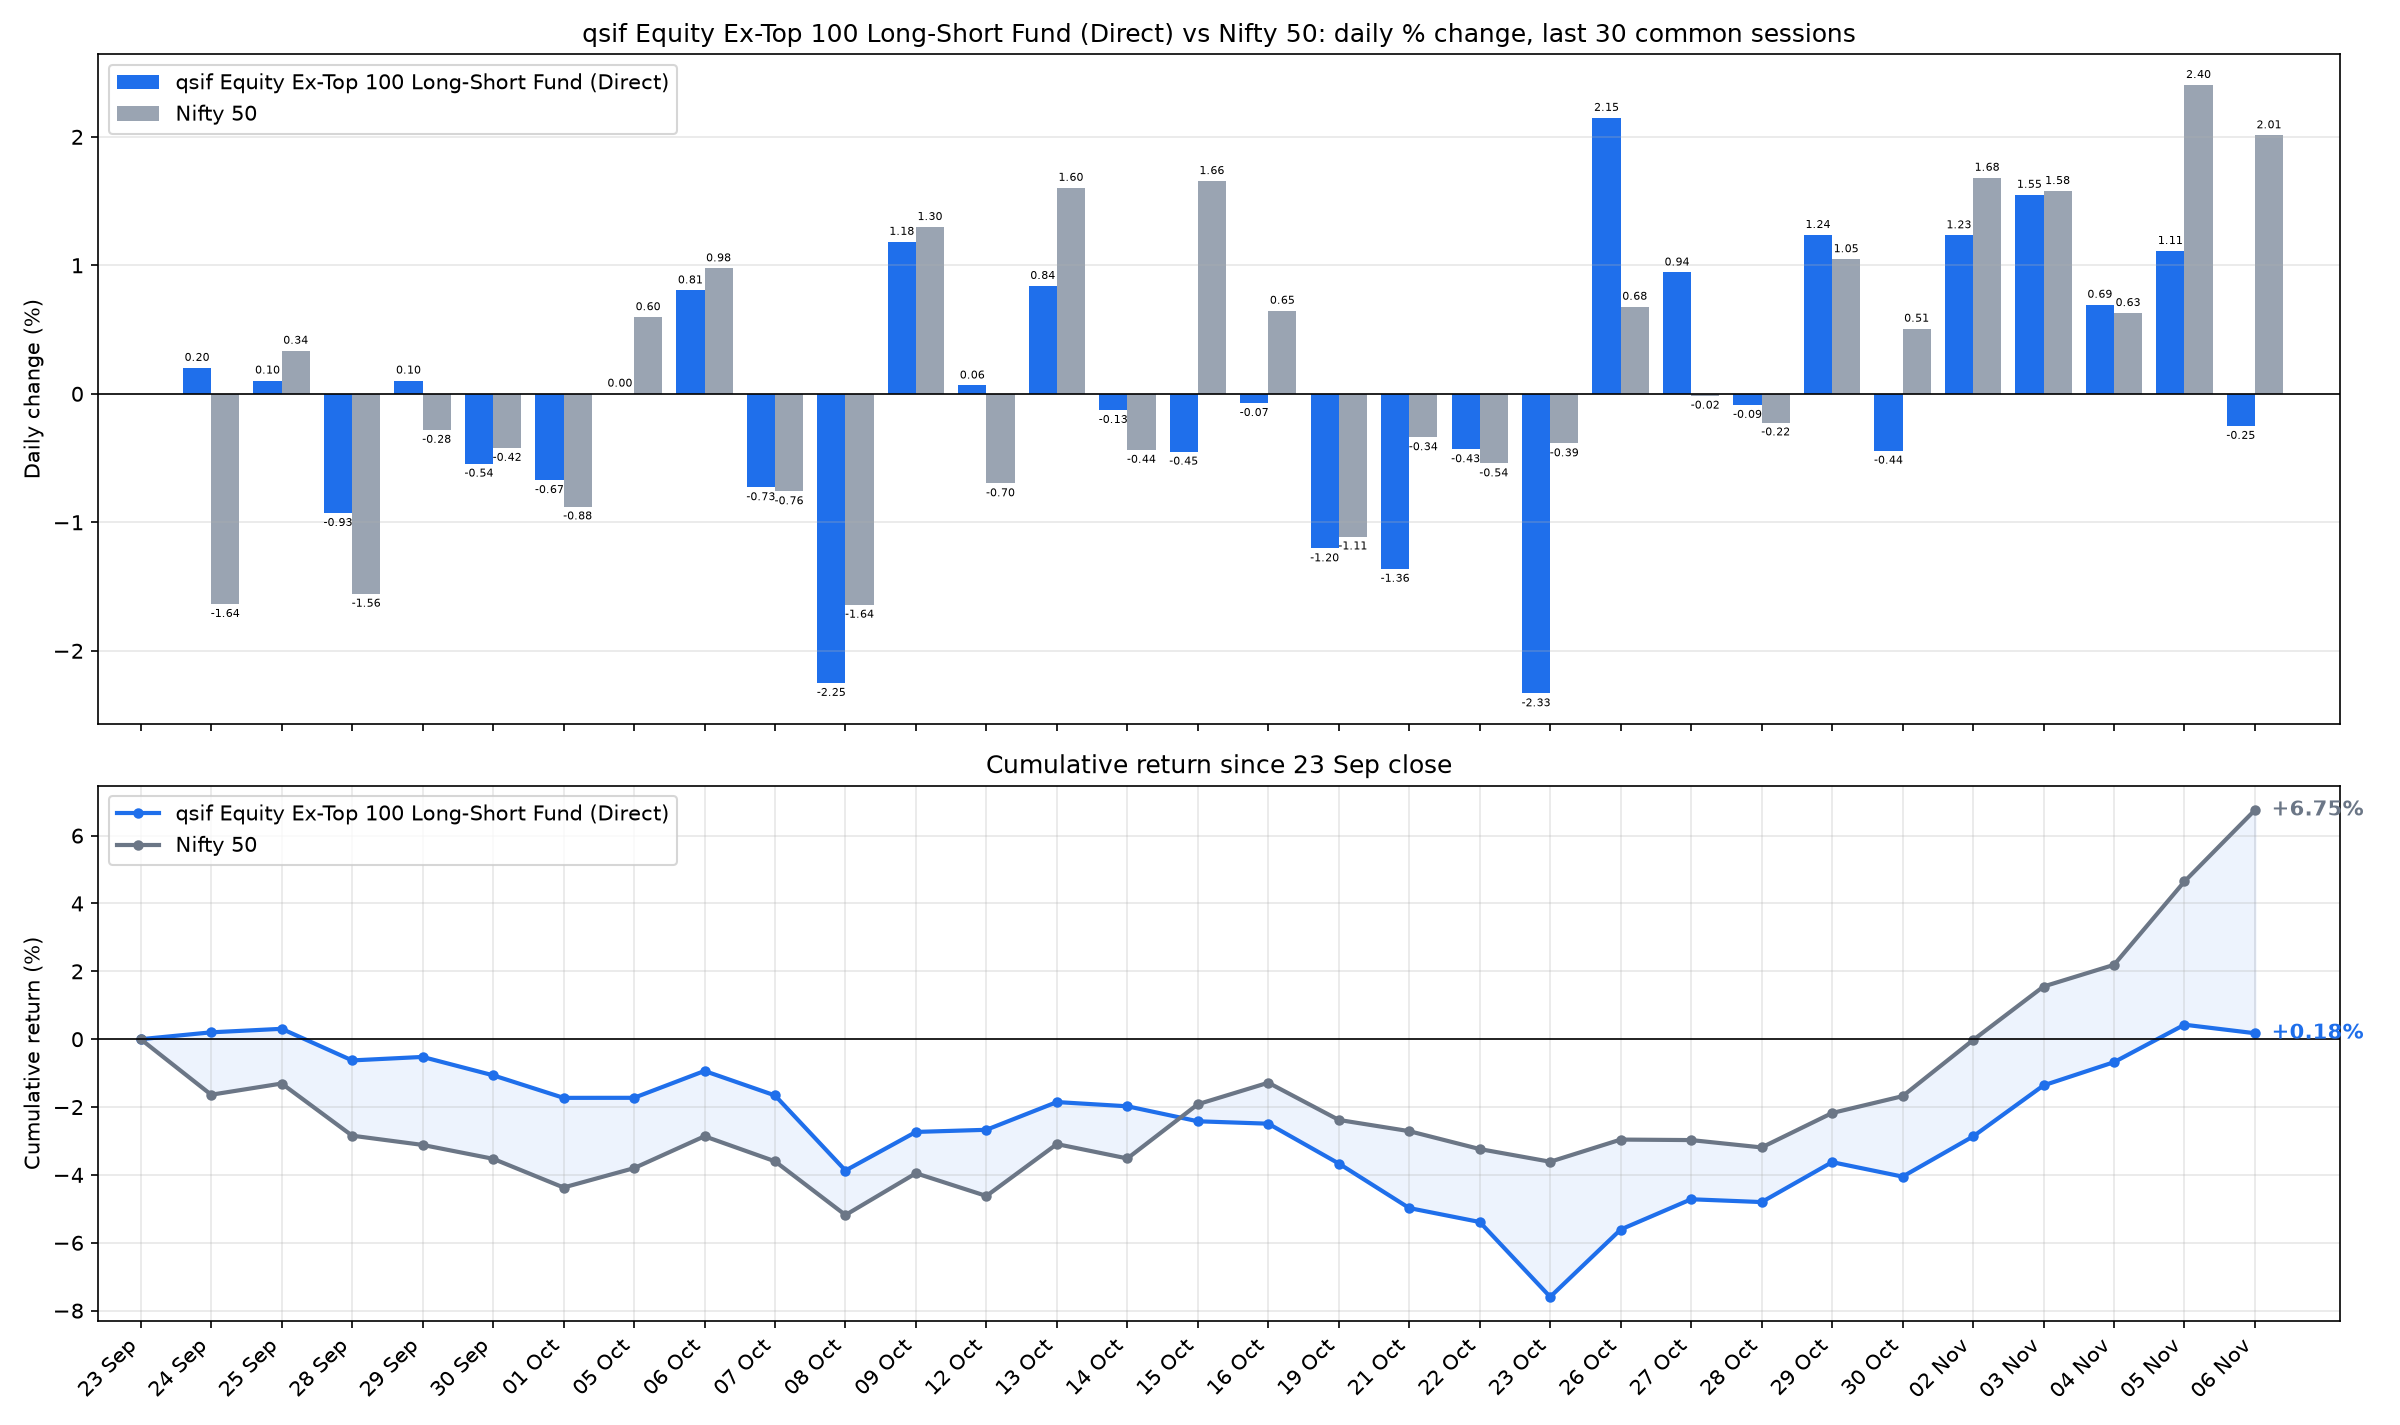

The file beside this chart, header and first rows:
date, sif_nav, nifty_close, SIF % chg, Nifty 50 % chg, SIF cum %, Nifty 50 cum %
2026-09-24, 11.59, 23063, 0.2024, -1.637, 0.2024, -1.637
2026-09-25, 11.6, 23140, 0.1036, 0.3356, 0.3062, -1.306
2026-09-28, 11.49, 22780, -0.9287, -1.557, -0.6253, -2.843
2026-09-29, 11.5, 22716, 0.1036, -0.2812, -0.5224, -3.116
2026-09-30, 11.44, 22620, -0.5443, -0.4215, -1.064, -3.524
2026-10-01, 11.36, 22422, -0.6723, -0.8775, -1.729, -4.371
2026-10-05, 11.36, 22556, 0.0018, 0.5967, -1.727, -3.8
2026-10-06, 11.45, 22776, 0.8053, 0.9769, -0.9358, -2.861
2026-10-07, 11.37, 22603, -0.7282, -0.7598, -1.657, -3.599
2026-10-08, 11.11, 22232, -2.251, -1.643, -3.87, -5.182
2026-10-09, 11.25, 22520, 1.183, 1.298, -2.733, -3.951
2026-10-12, 11.25, 22363, 0.0649, -0.6976, -2.67, -4.621
2026-10-13, 11.35, 22722, 0.8398, 1.603, -1.853, -3.091
2026-10-14, 11.33, 22623, -0.1269, -0.4368, -1.977, -3.515
2026-10-15, 11.28, 22997, -0.4509, 1.656, -2.419, -1.917
2026-10-16, 11.27, 23146, -0.0727, 0.647, -2.49, -1.282
2026-10-19, 11.14, 22889, -1.204, -1.111, -3.664, -2.379
2026-10-21, 10.99, 22811, -1.363, -0.339, -4.977, -2.71
2026-10-22, 10.94, 22688, -0.4324, -0.5423, -5.388, -3.238
2026-10-23, 10.68, 22600, -2.332, -0.3863, -7.594, -3.612
2026-10-26, 10.91, 22753, 2.148, 0.6779, -5.609, -2.958
2026-10-27, 11.02, 22750, 0.9447, -0.0152, -4.717, -2.973
2026-10-28, 11.01, 22699, -0.0871, -0.2237, -4.8, -3.19
2026-10-29, 11.14, 22937, 1.236, 1.048, -3.623, -2.175
2026-10-30, 11.09, 23053, -0.4433, 0.5073, -4.05, -1.679
2026-11-02, 11.23, 23441, 1.234, 1.682, -2.866, -0.0256
2026-11-03, 11.4, 23811, 1.549, 1.579, -1.361, 1.553
2026-11-04, 11.48, 23961, 0.6936, 0.6289, -0.6772, 2.191
2026-11-05, 11.61, 24537, 1.112, 2.404, 0.4273, 4.648
2026-11-06, 11.58, 25030, -0.2506, 2.012, 0.1756, 6.754
